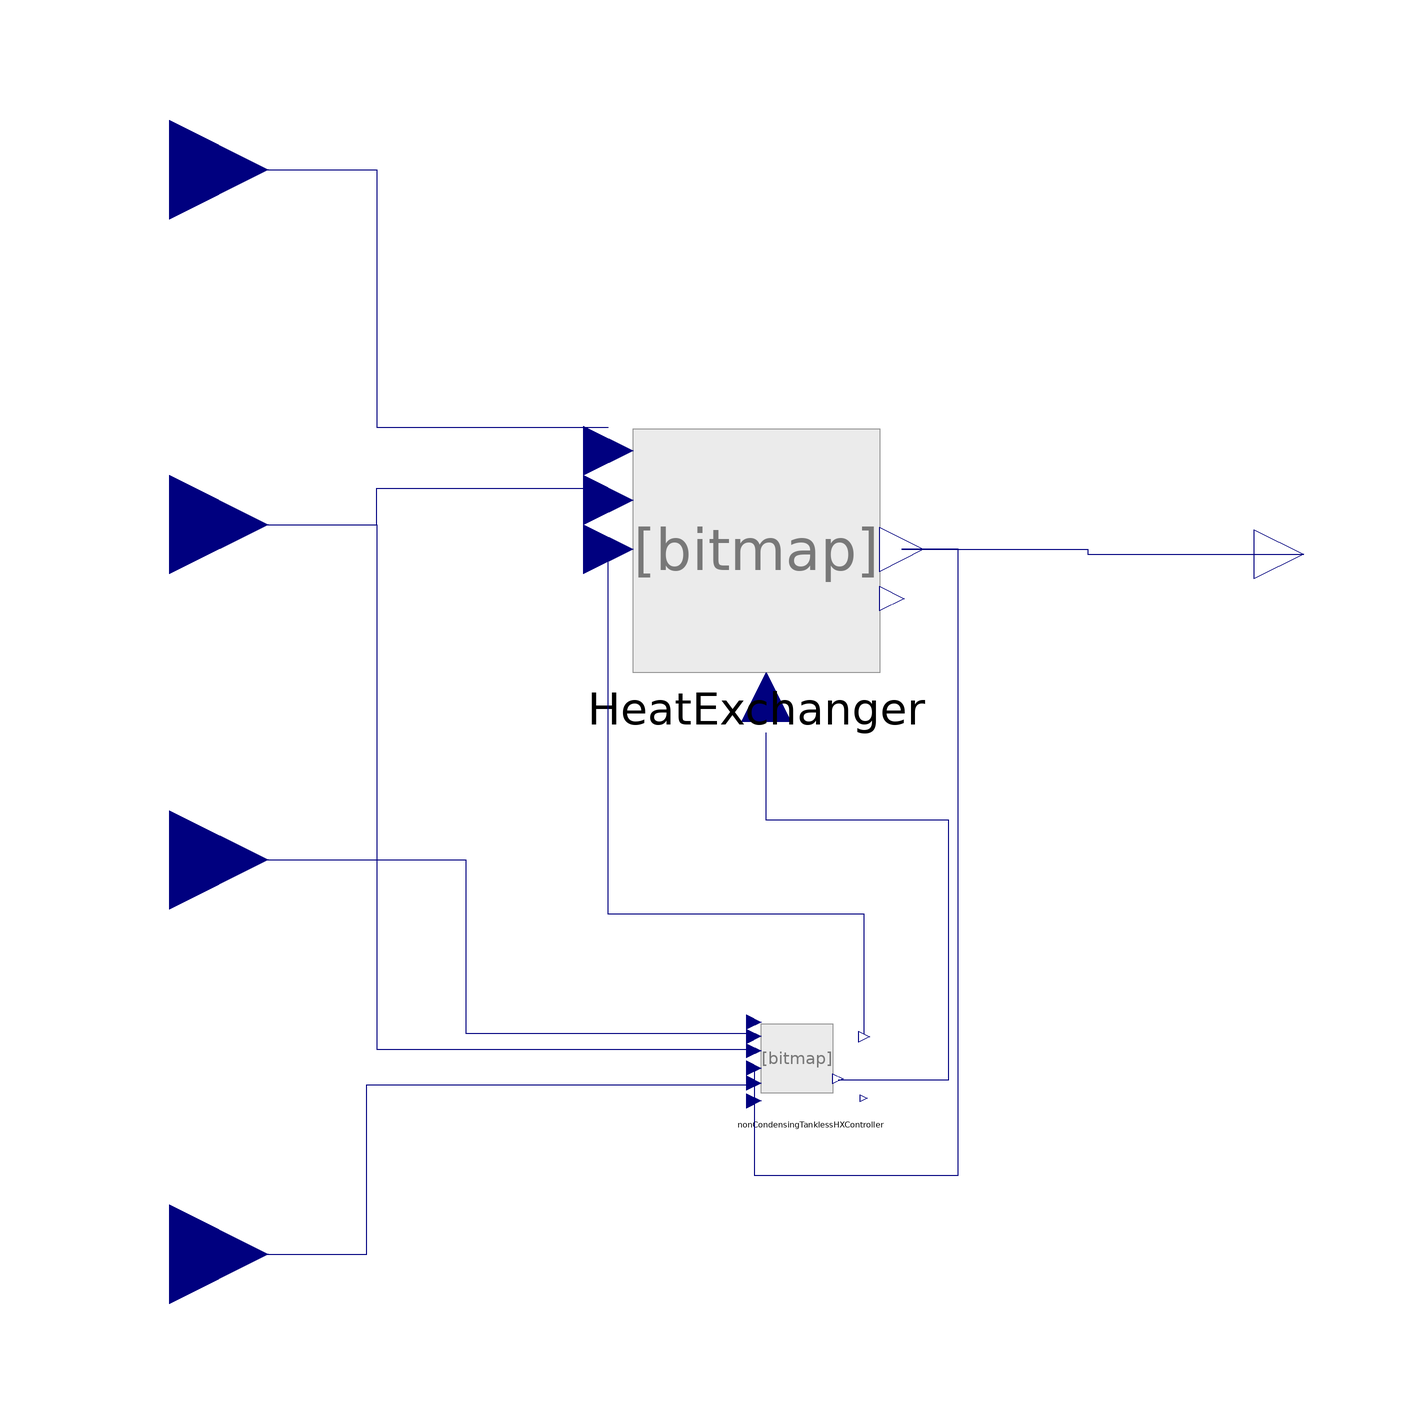

The Modelica model whose source follows is shown above as a component diagram (icons at their Placement, wires along their Line points).

model NonCondSS
    "Non-condensing tankless heater model with a constant signal controller"

    parameter Real Capacitance_input = 18138.9;
    parameter Real SteadyStateEff_input=0.83;
    parameter Real UA_input=13.6521;
    parameter Real T_Set_input = 60;
    parameter Real mdot_min_input = 0.043;
    parameter Real SpecificHeat_input = 4190;
    parameter Integer nNode_input = 10;
    parameter Real EffPilot_input = 0.8;
    parameter Real Qdot_Pilot_input = 0;
    parameter Real Qdot_Rated_input = 55555;
    parameter Real EnergyDensityGas_input = 13500;
    parameter Real Qdot_min_input = 5275;
    parameter Modelica.SIunits.Time t_short = 1.5
      "Start delay with a short time between draws";
    parameter Modelica.SIunits.Time t_long = 3
      "Start delay with a long time between draws";
    parameter Modelica.SIunits.Time t_switch = 30
      "Time between draws required for t_long";
    parameter Real QAct = 50
      "Electric power consumed when the fan is operating";
    parameter Real QIdl = 15
      "Electric power consumed when the fan is not operating";

    HeatExchangers.NonCondensing HeatExchanger(
      ConductionCoefficient=0.000001,
      Capacitance=Capacitance_input,
      SteadyStateEff=SteadyStateEff_input,
      UA=UA_input,
      T_Set=T_Set_input,
      nNode = nNode_input,
      EffPilot = EffPilot_input,
      Qdot_Pilot = Qdot_Pilot_input,
      Qdot_Rated = Qdot_Rated_input,
      SpecificHeat = SpecificHeat_input,
      EnergyDensityGas = EnergyDensityGas_input)
      annotation (Placement(transformation(extent={{-26,-30},{24,32}})));
    Controllers.ConstantGammaController
      nonCondensingTanklessHXController(
      mdot_min_cons=mdot_min_input,
      SpecificHeat_cons=SpecificHeat_input,
      SteadyStateEff_cons=SteadyStateEff_input,
      T_Set_cons=T_Set_input,
      Qdot_min_cons = Qdot_min_input)
      "A controller intended to mimic the control logic used in non-condensing tankless water heaters. Includes logic to avoid firing when the flow rate is too low or the require heat rate is too low. Also includes logic to reduce the flow rate when the required heat rate surpasses the heaters maximum heat rate"
      annotation (Placement(transformation(extent={{0,-114},{20,-94}})));
    Modelica.Blocks.Interfaces.RealInput DemandFlowRate
      annotation (Placement(transformation(extent={{-140,-82},{-100,-42}})));
    Modelica.Blocks.Interfaces.RealInput AmbientTemperature
      annotation (Placement(transformation(extent={{-140,58},{-100,98}})));
    Modelica.Blocks.Interfaces.RealInput InletTemperature
      annotation (Placement(transformation(extent={{-140,-14},{-100,26}})));
    Modelica.Blocks.Interfaces.RealInput pwrSig
      annotation (Placement(transformation(extent={{-140,-162},{-100,-122}})));
    Modelica.Blocks.Interfaces.RealOutput T_Out
      annotation (Placement(transformation(extent={{100,-10},{120,10}})));
  equation
    connect(nonCondensingTanklessHXController.mdot_water_controlled,HeatExchanger.
                    mdot_water) annotation (Line(
        points={{20.8727,-97.28},{20.8727,-73.05},{-31,-73.05},{-31,1}},
        color={0,0,127},
        smooth=Smooth.None));
    connect(nonCondensingTanklessHXController.ControlConstant,HeatExchanger. ControlConstant)
      annotation (Line(
        points={{15.5636,-106.64},{38,-106.64},{38,-54},{1,-54},{1,-36.2}},
        color={0,0,127},
        smooth=Smooth.None));
    connect(nonCondensingTanklessHXController.T_out,HeatExchanger. T_Out)
      annotation (Line(
        points={{-1.45455,-104.24},{-1.45455,-126},{40,-126},{40,1},{28.5,1}},
        color={0,0,127},
        smooth=Smooth.None));
    connect(DemandFlowRate,nonCondensingTanklessHXController. mdot_water)
      annotation (Line(
        points={{-120,-62},{-60,-62},{-60,-97.2},{-1.45455,-97.2}},
        color={0,0,127},
        smooth=Smooth.None));
    connect(InletTemperature,HeatExchanger. T_Inlet) annotation (Line(
        points={{-120,6},{-78,6},{-78,13.4},{-31,13.4}},
        color={0,0,127},
        smooth=Smooth.None));
    connect(AmbientTemperature,HeatExchanger. T_amb) annotation (Line(
        points={{-120,78},{-78,78},{-78,25.8},{-31,25.8}},
        color={0,0,127},
        smooth=Smooth.None));
    connect(InletTemperature,nonCondensingTanklessHXController. T_Inlet)
      annotation (Line(
        points={{-120,6},{-78,6},{-78,-100.4},{-1.45455,-100.4}},
        color={0,0,127},
        smooth=Smooth.None));
    connect(pwrSig,nonCondensingTanklessHXController. PowerSignal) annotation (
        Line(
        points={{-120,-142},{-80,-142},{-80,-107.6},{-1.45455,-107.6}},
        color={0,0,127},
        smooth=Smooth.None));
    connect(HeatExchanger.T_Out,T_Out)  annotation (Line(
        points={{28.5,1},{66.25,1},{66.25,0},{110,0}},
        color={0,0,127},
        smooth=Smooth.None));
    annotation (Diagram(coordinateSystem(preserveAspectRatio=false, extent={{-100,
              -150},{100,100}})), Icon(coordinateSystem(preserveAspectRatio=false,
            extent={{-100,-150},{100,100}})));
  end NonCondSS;